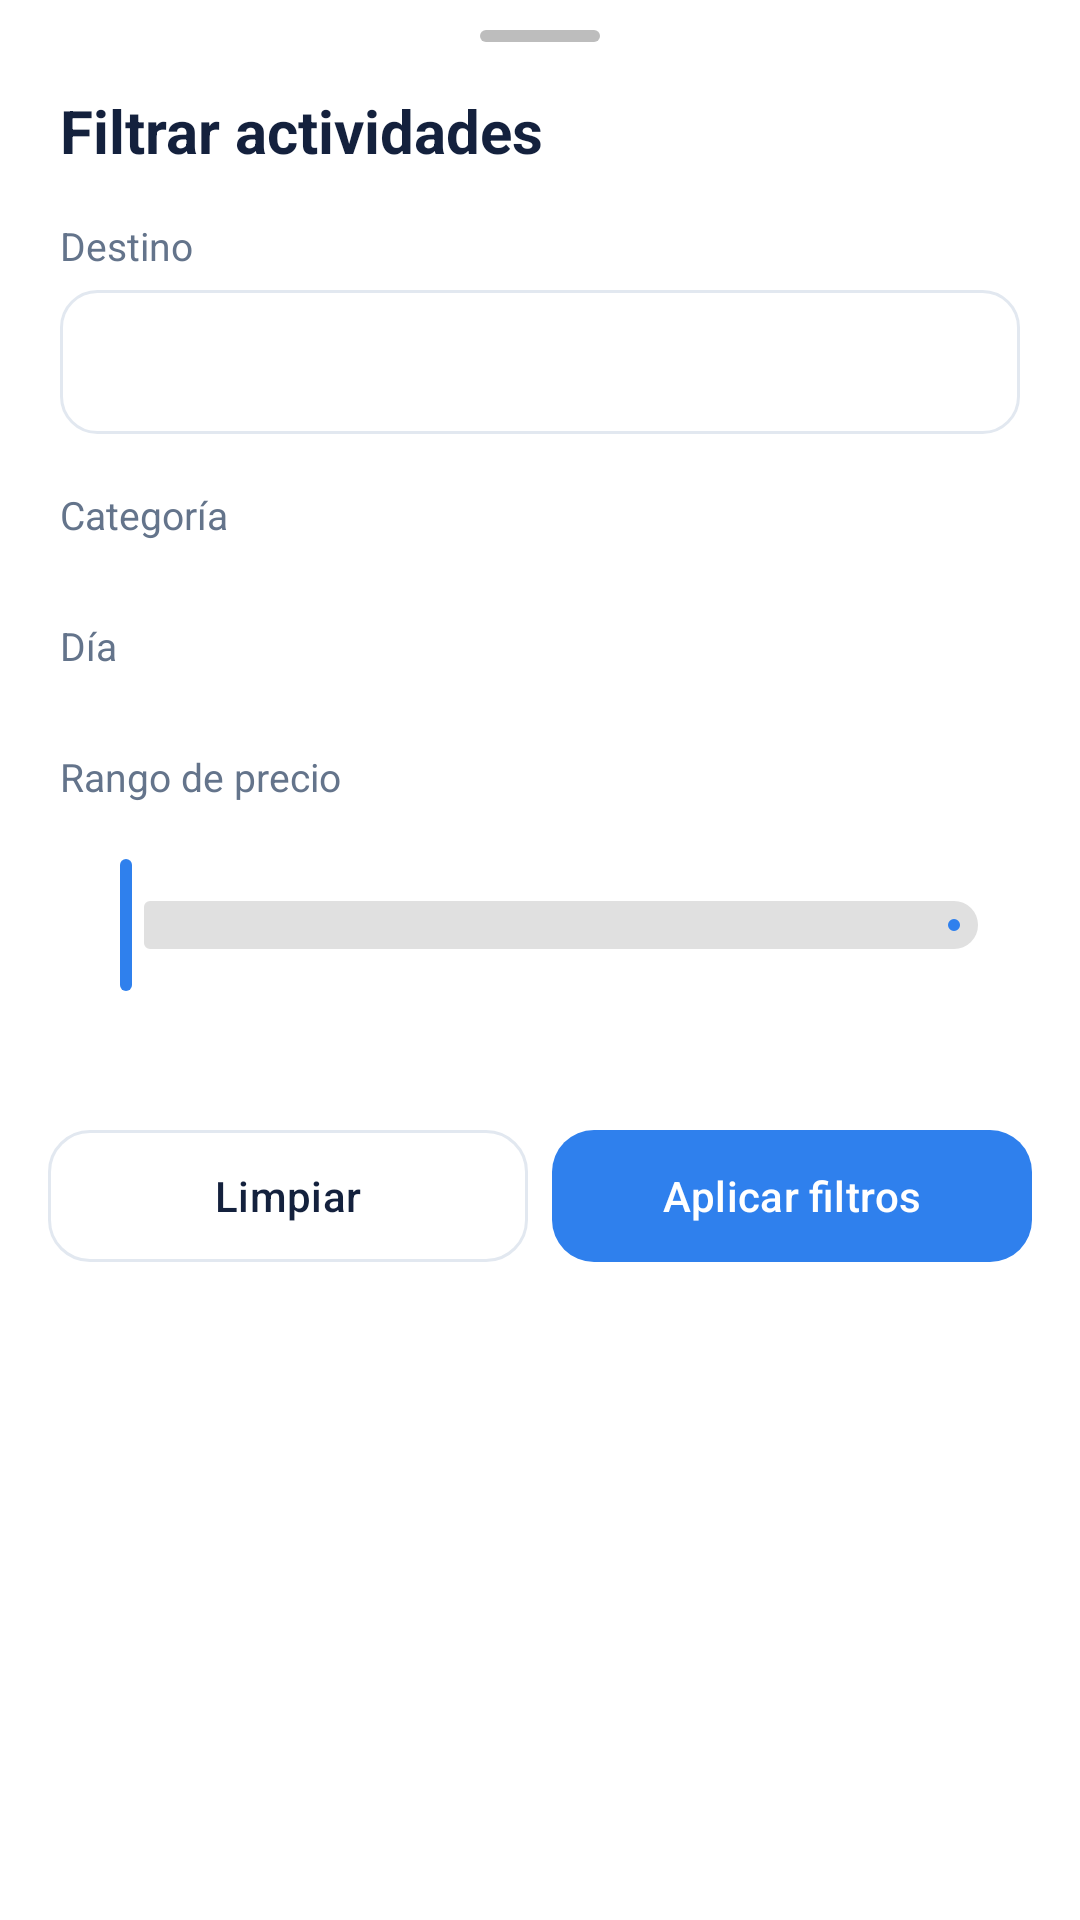

Layout XML and referenced resources for this Android screen:
<!-- AndroidManifest.xml: application theme Theme.XploreNow -->
<!-- res/layout/bottom_sheet_filter_activities.xml -->
<?xml version="1.0" encoding="utf-8"?>
<LinearLayout xmlns:android="http://schemas.android.com/apk/res/android"
    xmlns:app="http://schemas.android.com/apk/res-auto"
    xmlns:tools="http://schemas.android.com/tools"
    android:layout_width="match_parent"
    android:layout_height="wrap_content"
    android:background="@color/white"
    android:orientation="vertical"
    android:paddingBottom="16dp">

    <View
        android:layout_width="40dp"
        android:layout_height="4dp"
        android:layout_gravity="center_horizontal"
        android:layout_marginTop="10dp"
        android:background="@drawable/bg_filter_sheet_handle" />

    <TextView
        android:layout_width="match_parent"
        android:layout_height="wrap_content"
        android:layout_marginHorizontal="20dp"
        android:layout_marginTop="16dp"
        android:text="@string/filter_sheet_title"
        android:textColor="@color/explore_title"
        android:textSize="20sp"
        android:textStyle="bold" />

    <androidx.core.widget.NestedScrollView
        android:layout_width="match_parent"
        android:layout_height="wrap_content"
        android:layout_marginTop="8dp"
        android:clipToPadding="false"
        android:paddingHorizontal="20dp">

        <LinearLayout
            android:layout_width="match_parent"
            android:layout_height="wrap_content"
            android:orientation="vertical"
            android:paddingBottom="8dp">

            <TextView
                android:layout_width="match_parent"
                android:layout_height="wrap_content"
                android:layout_marginTop="8dp"
                android:text="@string/filter_label_destination"
                android:textColor="@color/explore_muted"
                android:textSize="13sp" />

            <Spinner
                android:id="@+id/spinnerDestination"
                android:layout_width="match_parent"
                android:layout_height="48dp"
                android:layout_marginTop="6dp"
                android:background="@drawable/bg_filter_spinner"
                android:paddingHorizontal="12dp" />

            <TextView
                android:layout_width="match_parent"
                android:layout_height="wrap_content"
                android:layout_marginTop="18dp"
                android:text="@string/filter_label_category"
                android:textColor="@color/explore_muted"
                android:textSize="13sp" />

            <com.google.android.material.chip.ChipGroup
                android:id="@+id/chipGroupCategory"
                android:layout_width="match_parent"
                android:layout_height="wrap_content"
                android:layout_marginTop="8dp"
                app:chipSpacingHorizontal="8dp"
                app:chipSpacingVertical="8dp"
                app:selectionRequired="true"
                app:singleLine="false"
                app:singleSelection="true" />

            <TextView
                android:layout_width="match_parent"
                android:layout_height="wrap_content"
                android:layout_marginTop="18dp"
                android:text="@string/filter_label_day"
                android:textColor="@color/explore_muted"
                android:textSize="13sp" />

            <com.google.android.material.chip.ChipGroup
                android:id="@+id/chipGroupDay"
                android:layout_width="match_parent"
                android:layout_height="wrap_content"
                android:layout_marginTop="8dp"
                app:chipSpacingHorizontal="8dp"
                app:chipSpacingVertical="8dp"
                app:selectionRequired="true"
                app:singleLine="false"
                app:singleSelection="true" />

            <TextView
                android:layout_width="match_parent"
                android:layout_height="wrap_content"
                android:layout_marginTop="18dp"
                android:text="@string/filter_label_price"
                android:textColor="@color/explore_muted"
                android:textSize="13sp" />

            <LinearLayout
                android:layout_width="match_parent"
                android:layout_height="wrap_content"
                android:layout_marginTop="4dp"
                android:orientation="horizontal">

                <TextView
                    android:id="@+id/tvPriceMinLabel"
                    android:layout_width="0dp"
                    android:layout_height="wrap_content"
                    android:layout_weight="1"
                    android:textColor="@color/explore_muted"
                    android:textSize="12sp"
                    tools:text="$0" />

                <TextView
                    android:id="@+id/tvPriceMaxLabel"
                    android:layout_width="wrap_content"
                    android:layout_height="wrap_content"
                    android:textColor="@color/explore_muted"
                    android:textSize="12sp"
                    tools:text="$70000" />
            </LinearLayout>

            <com.google.android.material.slider.RangeSlider
                android:id="@+id/rangePrice"
                android:layout_width="match_parent"
                android:layout_height="wrap_content"
                android:layout_marginTop="-4dp"
                android:stepSize="1000"
                android:valueFrom="0"
                android:valueTo="100000"
                app:labelBehavior="gone"
                app:tickVisible="false"
                app:thumbStrokeColor="@color/filter_primary"
                app:thumbTint="@color/filter_primary"
                app:trackColorActive="@color/filter_primary"
                app:trackColorInactive="@color/filter_slider_inactive" />

            <TextView
                android:id="@+id/tvPriceSelection"
                android:layout_width="match_parent"
                android:layout_height="wrap_content"
                android:gravity="center"
                android:textColor="@color/filter_primary"
                android:textSize="15sp"
                android:textStyle="bold"
                tools:text="$0 — $65000" />
        </LinearLayout>
    </androidx.core.widget.NestedScrollView>

    <LinearLayout
        android:layout_width="match_parent"
        android:layout_height="wrap_content"
        android:layout_marginHorizontal="16dp"
        android:layout_marginTop="12dp"
        android:gravity="center"
        android:orientation="horizontal">

        <com.google.android.material.button.MaterialButton
            android:id="@+id/btnFilterClear"
            style="@style/Widget.Material3.Button.OutlinedButton"
            android:layout_width="0dp"
            android:layout_height="52dp"
            android:layout_marginEnd="8dp"
            android:layout_weight="1"
            android:text="@string/filter_btn_clear"
            android:textColor="@color/explore_title"
            app:cornerRadius="14dp"
            app:strokeColor="@color/explore_chip_stroke" />

        <com.google.android.material.button.MaterialButton
            android:id="@+id/btnFilterApply"
            android:layout_width="0dp"
            android:layout_height="52dp"
            android:layout_weight="1"
            android:text="@string/filter_btn_apply"
            android:textColor="@color/white"
            app:backgroundTint="@color/filter_primary"
            app:cornerRadius="14dp" />
    </LinearLayout>
</LinearLayout>
<!-- resources referenced by this layout -->
<resources>
  <color name="explore_chip_stroke">#FFE2E8F0</color>
  <color name="explore_muted">#FF64748B</color>
  <color name="explore_title">#FF14213D</color>
  <color name="filter_primary">#FF2F80ED</color>
  <color name="filter_slider_inactive">#FFE0E0E0</color>
  <color name="white">#FFFFFFFF</color>
  <!-- drawable bg_filter_sheet_handle (drawable) -->
  <?xml version="1.0" encoding="utf-8"?>
  <shape xmlns:android="http://schemas.android.com/apk/res/android" android:shape="rectangle">
      <solid android:color="@color/filter_sheet_handle" />
      <corners android:radius="3dp" />
  </shape>
  <!-- drawable bg_filter_spinner (drawable) -->
  <?xml version="1.0" encoding="utf-8"?>
  <shape xmlns:android="http://schemas.android.com/apk/res/android" android:shape="rectangle">
      <solid android:color="@color/white" />
      <stroke android:width="1dp" android:color="@color/explore_chip_stroke" />
      <corners android:radius="12dp" />
  </shape>
  <string name="filter_btn_apply">Aplicar filtros</string>
  <string name="filter_btn_clear">Limpiar</string>
  <string name="filter_label_category">Categoría</string>
  <string name="filter_label_day">Día</string>
  <string name="filter_label_destination">Destino</string>
  <string name="filter_label_price">Rango de precio</string>
  <string name="filter_sheet_title">Filtrar actividades</string>
  <style name="Theme.XploreNow" parent="Base.Theme.XploreNow" />
  <color name="filter_sheet_handle">#FFBDBDBD</color>
  <style name="Base.Theme.XploreNow" parent="Theme.Material3.DayNight.NoActionBar">
          <item name="colorPrimary">@color/explore_accent</item>
          <item name="colorOnPrimary">@color/white</item>
          <item name="colorSecondary">@color/explore_chip_selected</item>
          <item name="colorOnSecondary">@color/white</item>
          <item name="colorSecondaryContainer">@color/explore_category_pill</item>
          <item name="colorOnSecondaryContainer">@color/explore_accent</item>
          <item name="colorTertiary">@color/explore_price_green</item>
          <item name="android:colorAccent">@color/explore_accent</item>
      </style>
  <color name="explore_accent">#FF2F80ED</color>
  <color name="explore_chip_selected">#FF0F2A43</color>
  <color name="explore_category_pill">#FFE8F1FF</color>
  <color name="explore_price_green">#FF16825D</color>
</resources>
